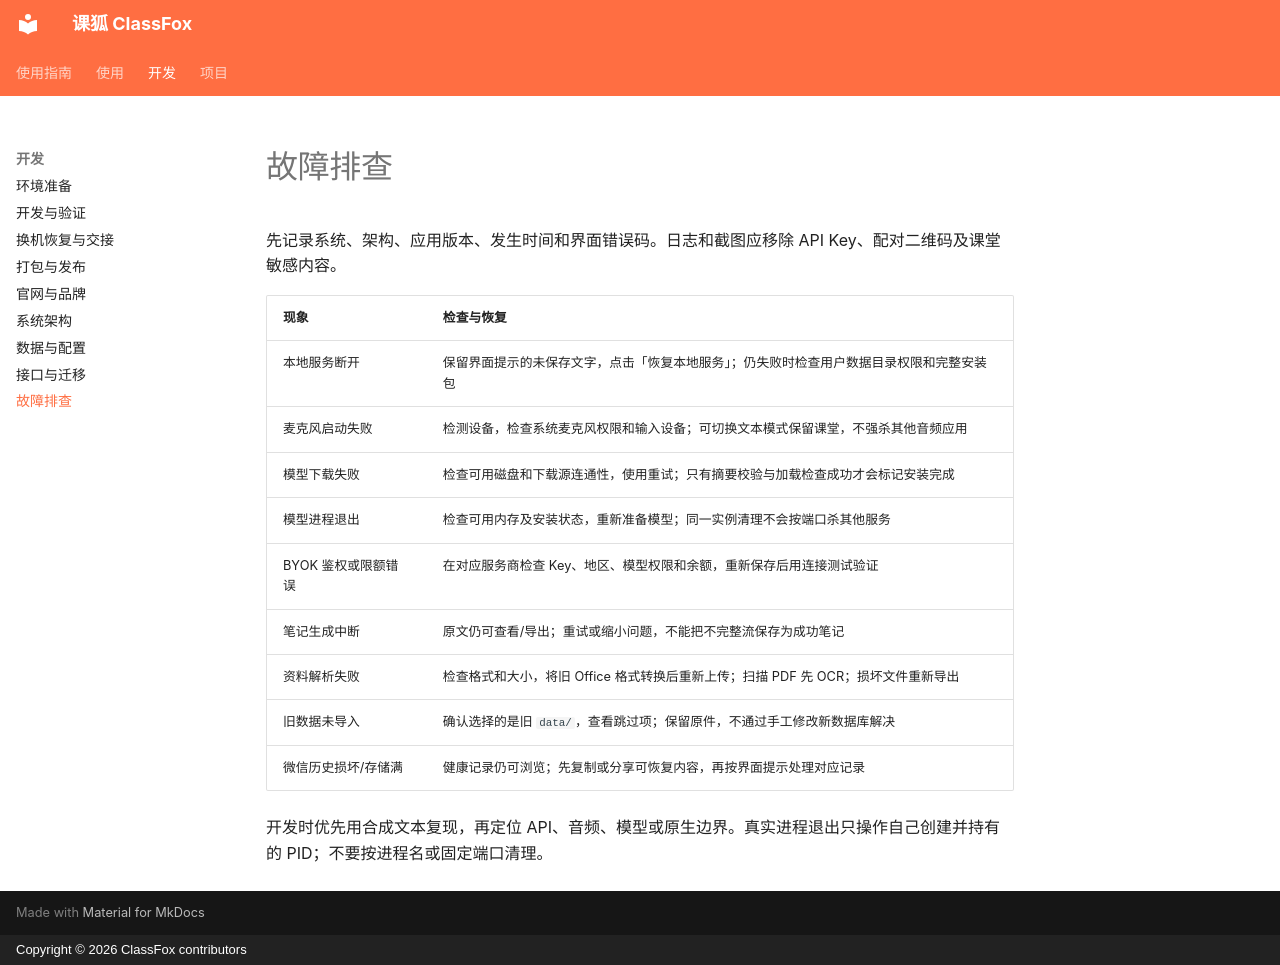

repository: ouyangyipeng/ClassAssistant · page: developer/troubleshooting/index.html · generator: mkdocs · copyright: Copyright © 2026 ClassFox contributors

# 故障排查

先记录系统、架构、应用版本、发生时间和界面错误码。日志和截图应移除 API Key、配对二维码及课堂敏感内容。

| 现象 | 检查与恢复 |
| --- | --- |
| 本地服务断开 | 保留界面提示的未保存文字，点击「恢复本地服务」；仍失败时检查用户数据目录权限和完整安装包 |
| 麦克风启动失败 | 检测设备，检查系统麦克风权限和输入设备；可切换文本模式保留课堂，不强杀其他音频应用 |
| 模型下载失败 | 检查可用磁盘和下载源连通性，使用重试；只有摘要校验与加载检查成功才会标记安装完成 |
| 模型进程退出 | 检查可用内存及安装状态，重新准备模型；同一实例清理不会按端口杀其他服务 |
| BYOK 鉴权或限额错误 | 在对应服务商检查 Key、地区、模型权限和余额，重新保存后用连接测试验证 |
| 笔记生成中断 | 原文仍可查看/导出；重试或缩小问题，不能把不完整流保存为成功笔记 |
| 资料解析失败 | 检查格式和大小，将旧 Office 格式转换后重新上传；扫描 PDF 先 OCR；损坏文件重新导出 |
| 旧数据未导入 | 确认选择的是旧 `data/`，查看跳过项；保留原件，不通过手工修改新数据库解决 |
| 微信历史损坏/存储满 | 健康记录仍可浏览；先复制或分享可恢复内容，再按界面提示处理对应记录 |

开发时优先用合成文本复现，再定位 API、音频、模型或原生边界。真实进程退出只操作自己创建并持有的 PID；不要按进程名或固定端口清理。
